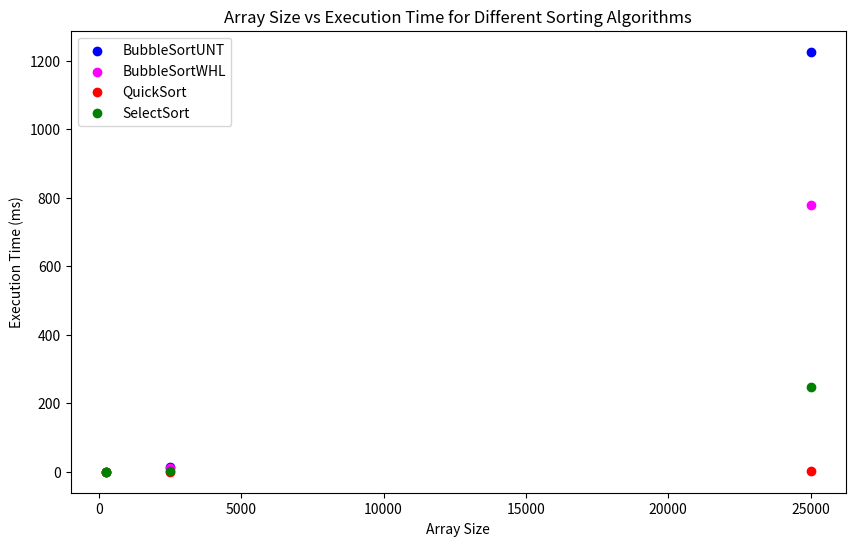

This chart was generated by the following Python code:
import matplotlib.pyplot as plt

array_sizes = [250, 2500, 25000]
bubble_unt = [0.137, 14.544, 1226.174]
bubble_while = [0.094, 11.595, 778.282]
quick_sort = [0.012, 0.165, 2.035]
selection = [0.037, 2.444, 247.821]

plt.figure(figsize=(10, 6))
plt.scatter(array_sizes, bubble_unt, label="BubbleSortUNT", color="blue")
plt.scatter(array_sizes, bubble_while, label="BubbleSortWHL", color="fuchsia")
plt.scatter(array_sizes, quick_sort, label="QuickSort", color="red")
plt.scatter(array_sizes, selection, label="SelectSort", color="green")

plt.title("Array Size vs Execution Time for Different Sorting Algorithms")
plt.xlabel("Array Size")
plt.ylabel("Execution Time (ms)")
plt.legend()

plt.show()

